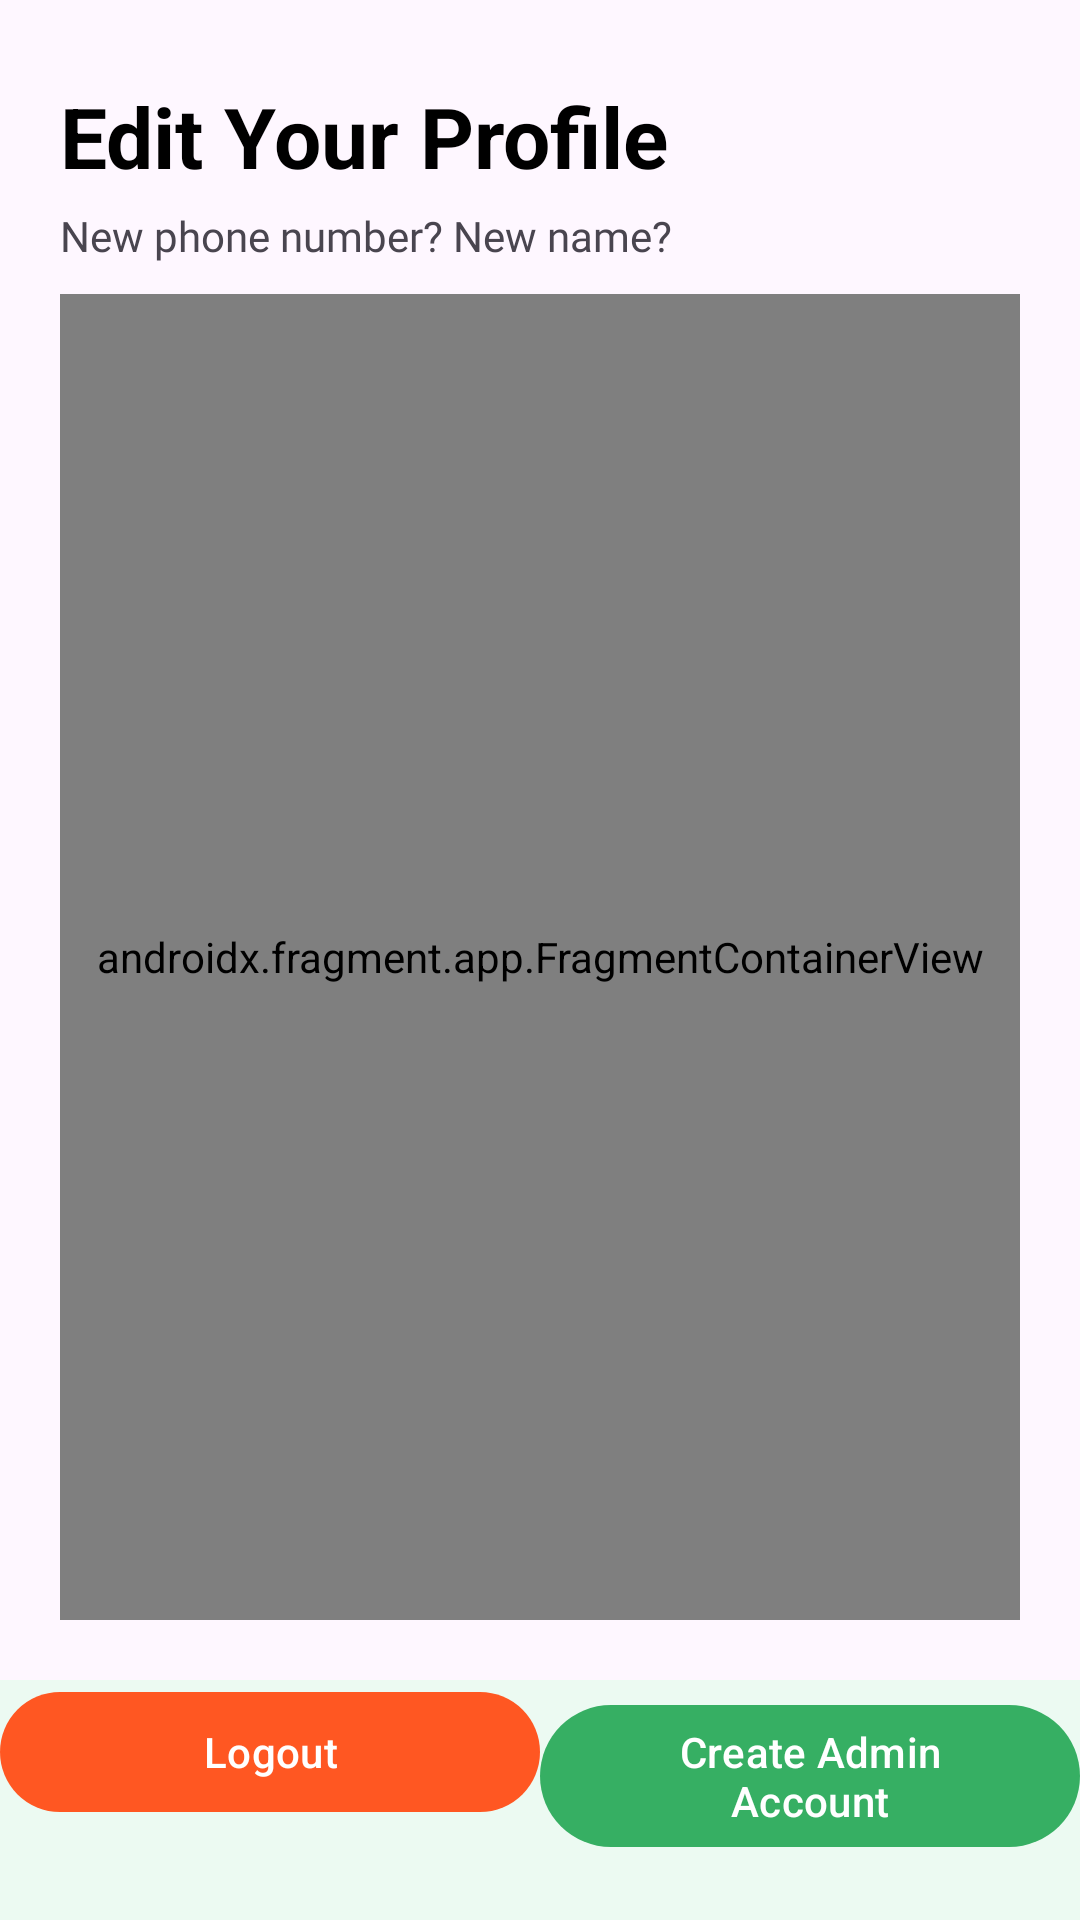

This screen was rendered from an Android layout file. Write that file and the resources it references.
<!-- AndroidManifest.xml: application theme Theme.CafeApplication -->
<!-- res/layout/fragment_admin_accounts.xml -->
<?xml version="1.0" encoding="utf-8"?>
<androidx.constraintlayout.widget.ConstraintLayout xmlns:android="http://schemas.android.com/apk/res/android"
    xmlns:app="http://schemas.android.com/apk/res-auto"
    xmlns:tools="http://schemas.android.com/tools"
    android:layout_width="match_parent"
    android:layout_height="match_parent"
    tools:context=".ui.admin.accounts.AdminAccountsFragment">

    <ProgressBar
        android:id="@+id/progressBar"
        style="?android:attr/progressBarStyleHorizontal"
        android:layout_width="0dp"
        android:layout_height="wrap_content"
        android:layout_marginTop="-7dp"
        android:visibility="invisible"
        android:indeterminate="true"
        app:layout_constraintEnd_toEndOf="parent"
        app:layout_constraintStart_toStartOf="parent"
        app:layout_constraintTop_toTopOf="@+id/lyt" />

    <LinearLayout
        android:id="@+id/lyt"
        android:layout_width="0dp"
        android:layout_height="0dp"

        android:orientation="vertical"
        android:padding="20dp"
        app:layout_constraintBottom_toTopOf="@+id/linearLayout2"
        app:layout_constraintEnd_toEndOf="parent"
        app:layout_constraintHorizontal_bias="0.0"
        app:layout_constraintStart_toStartOf="parent"
        app:layout_constraintTop_toBottomOf="@+id/progressBar">

        <TextView
            android:layout_width="match_parent"
            android:layout_height="wrap_content"
            android:text="Edit Your Profile"
            android:textColor="?attr/colorPrimary"
            android:textSize="28sp"
            android:textStyle="bold" />

        <TextView
            android:layout_width="match_parent"
            android:layout_height="wrap_content"
            android:layout_marginTop="5dp"
            android:layout_marginBottom="10dp"
            android:fontFamily="@font/roboto"
            android:text="New phone number? New name?" />

        <androidx.fragment.app.FragmentContainerView
            android:id="@+id/complete_profile_view"
            android:name="me.harrydrummond.cafeapplication.ui.common.profile.CompleteProfileFragment"
            android:layout_width="match_parent"
            android:layout_height="match_parent" />


    </LinearLayout>

    <LinearLayout
        android:id="@+id/linearLayout2"
        android:layout_width="0dp"
        android:layout_height="80dp"
        android:background="@color/pastel_green"
        android:orientation="horizontal"
        app:layout_constraintBottom_toBottomOf="parent"
        app:layout_constraintEnd_toEndOf="parent"
        app:layout_constraintStart_toStartOf="parent">

        <Button
            android:id="@+id/logout_button"
            android:layout_width="0dp"
            android:layout_height="wrap_content"
            android:layout_weight="1"
            android:theme="@style/ActionBarCaution"
            app:layout_constraintBottom_toBottomOf="parent"
            app:layout_constraintEnd_toEndOf="parent"
            app:layout_constraintStart_toStartOf="parent"
            android:text="Logout" />

        <Button
            android:id="@+id/btnCreateAdminAccount"
            android:layout_width="0dp"
            android:layout_height="wrap_content"
            android:layout_weight="1"
            android:text="Create Admin Account"
            android:theme="@style/ButtonGreen" />

    </LinearLayout>
</androidx.constraintlayout.widget.ConstraintLayout>
<!-- resources referenced by this layout -->
<resources>
  <color name="pastel_green">#ECFAF2</color>
  <style name="ActionBarCaution" parent="Theme.AppCompat.Light.DarkActionBar">
          
          
          
          <item name="colorPrimary">?attr/colorError</item>
      </style>
  <style name="ButtonGreen" parent="Theme.CafeApplication">
          <item name="colorPrimary">@color/green</item>
      </style>
  <style name="Theme.CafeApplication" parent="Base.Theme.CafeApplication" />
  <color name="green">#36AF63</color>
  <style name="Base.Theme.CafeApplication" parent="Theme.Material3.DayNight.NoActionBar">
          
          <item name="backgroundColor">@color/white</item>
          <item name="colorOnBackground">@color/black</item>
          <item name="colorPrimary">@color/black</item>
          <item name="colorAccent">@color/green</item>
          <item name="colorSecondary">@color/light_grey</item>
          <item name="colorSecondaryContainer">@color/white</item>
          <item name="android:statusBarColor">@color/green</item>
          <item name="android:navigationBarColor">@color/green</item>
          
      </style>
  <color name="white">#FFFFFFFF</color>
  <color name="black">#FF000000</color>
  <color name="light_grey">#8B8B8B</color>
</resources>
